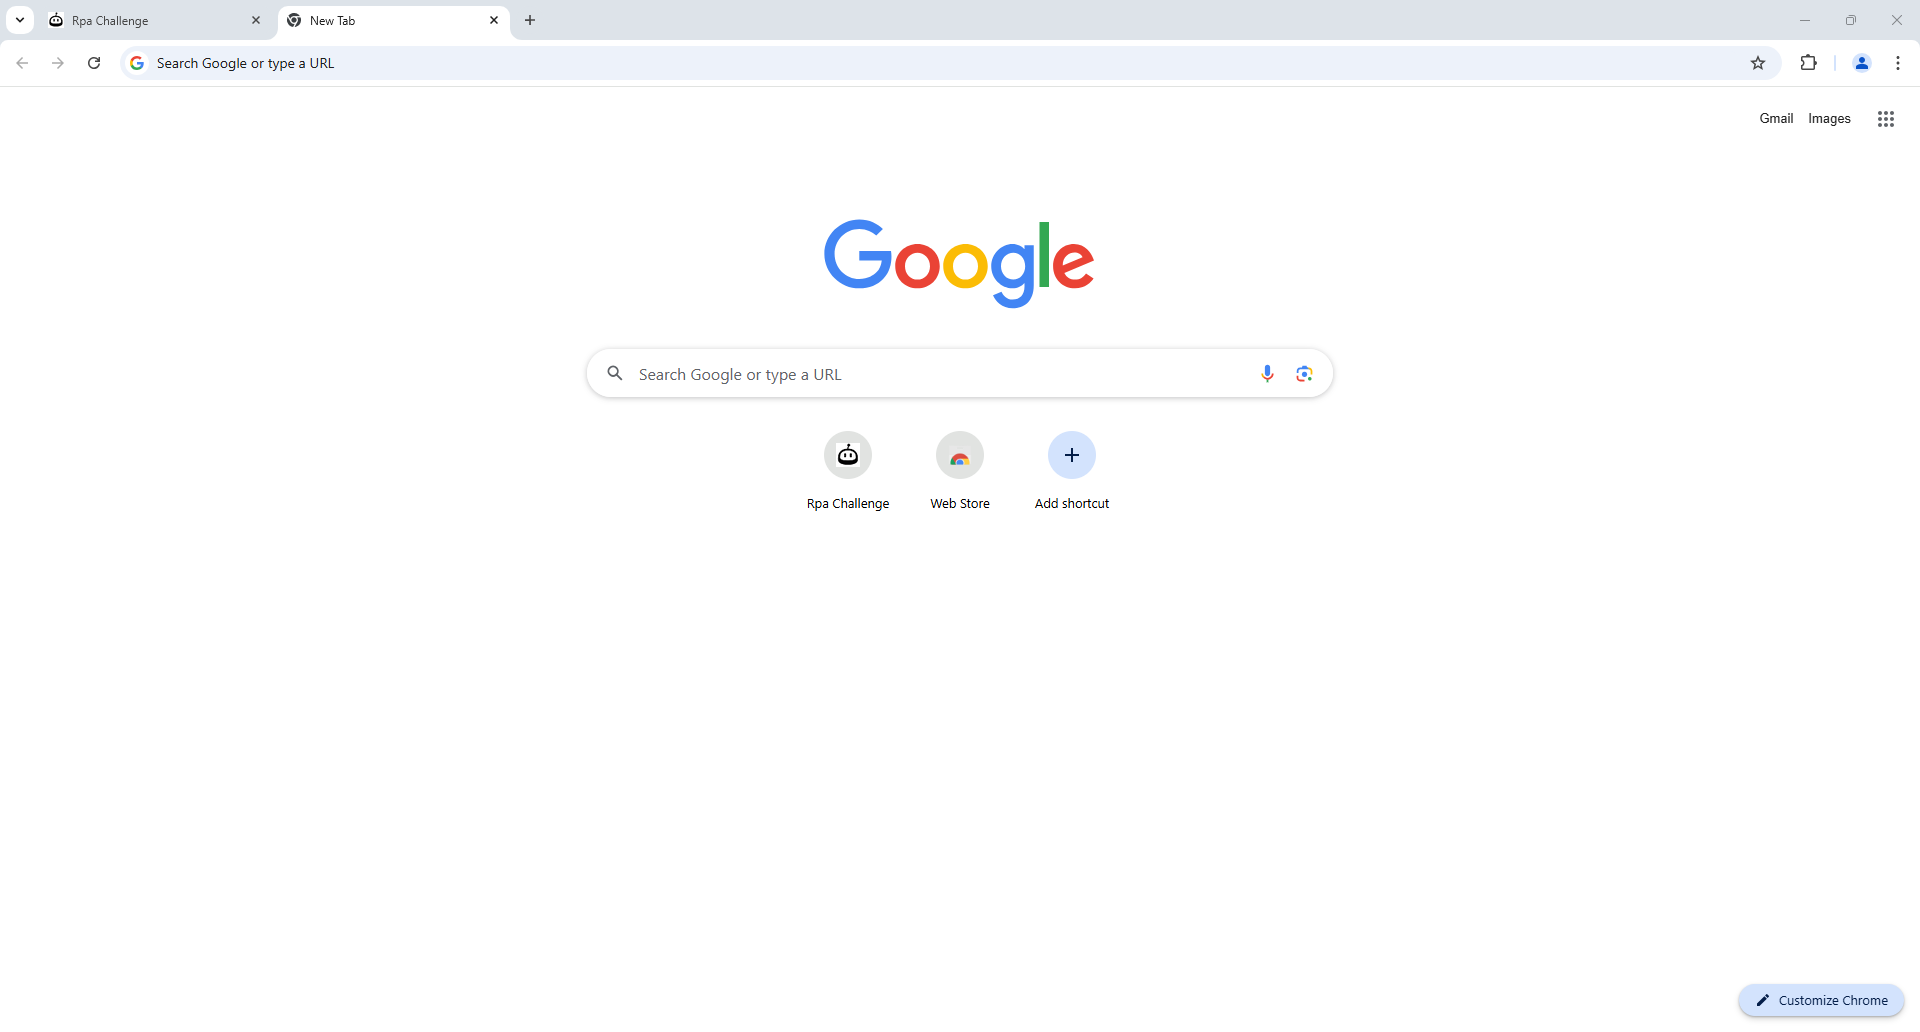
Task: This UiPath project demonstrates reading structured data from an email inbox, parsing the content, and automating data entry on rpachallenge.com. Designed as a tutorial basis, it showcases legacy coding practices and lacks modern configurability.
Workflow: CloseTabs

Step 1: Chrome (chrome.exe)

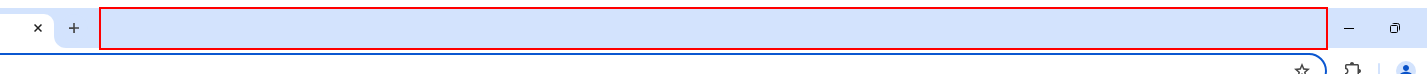
Step 2: find the page tab list (chrome.exe)
